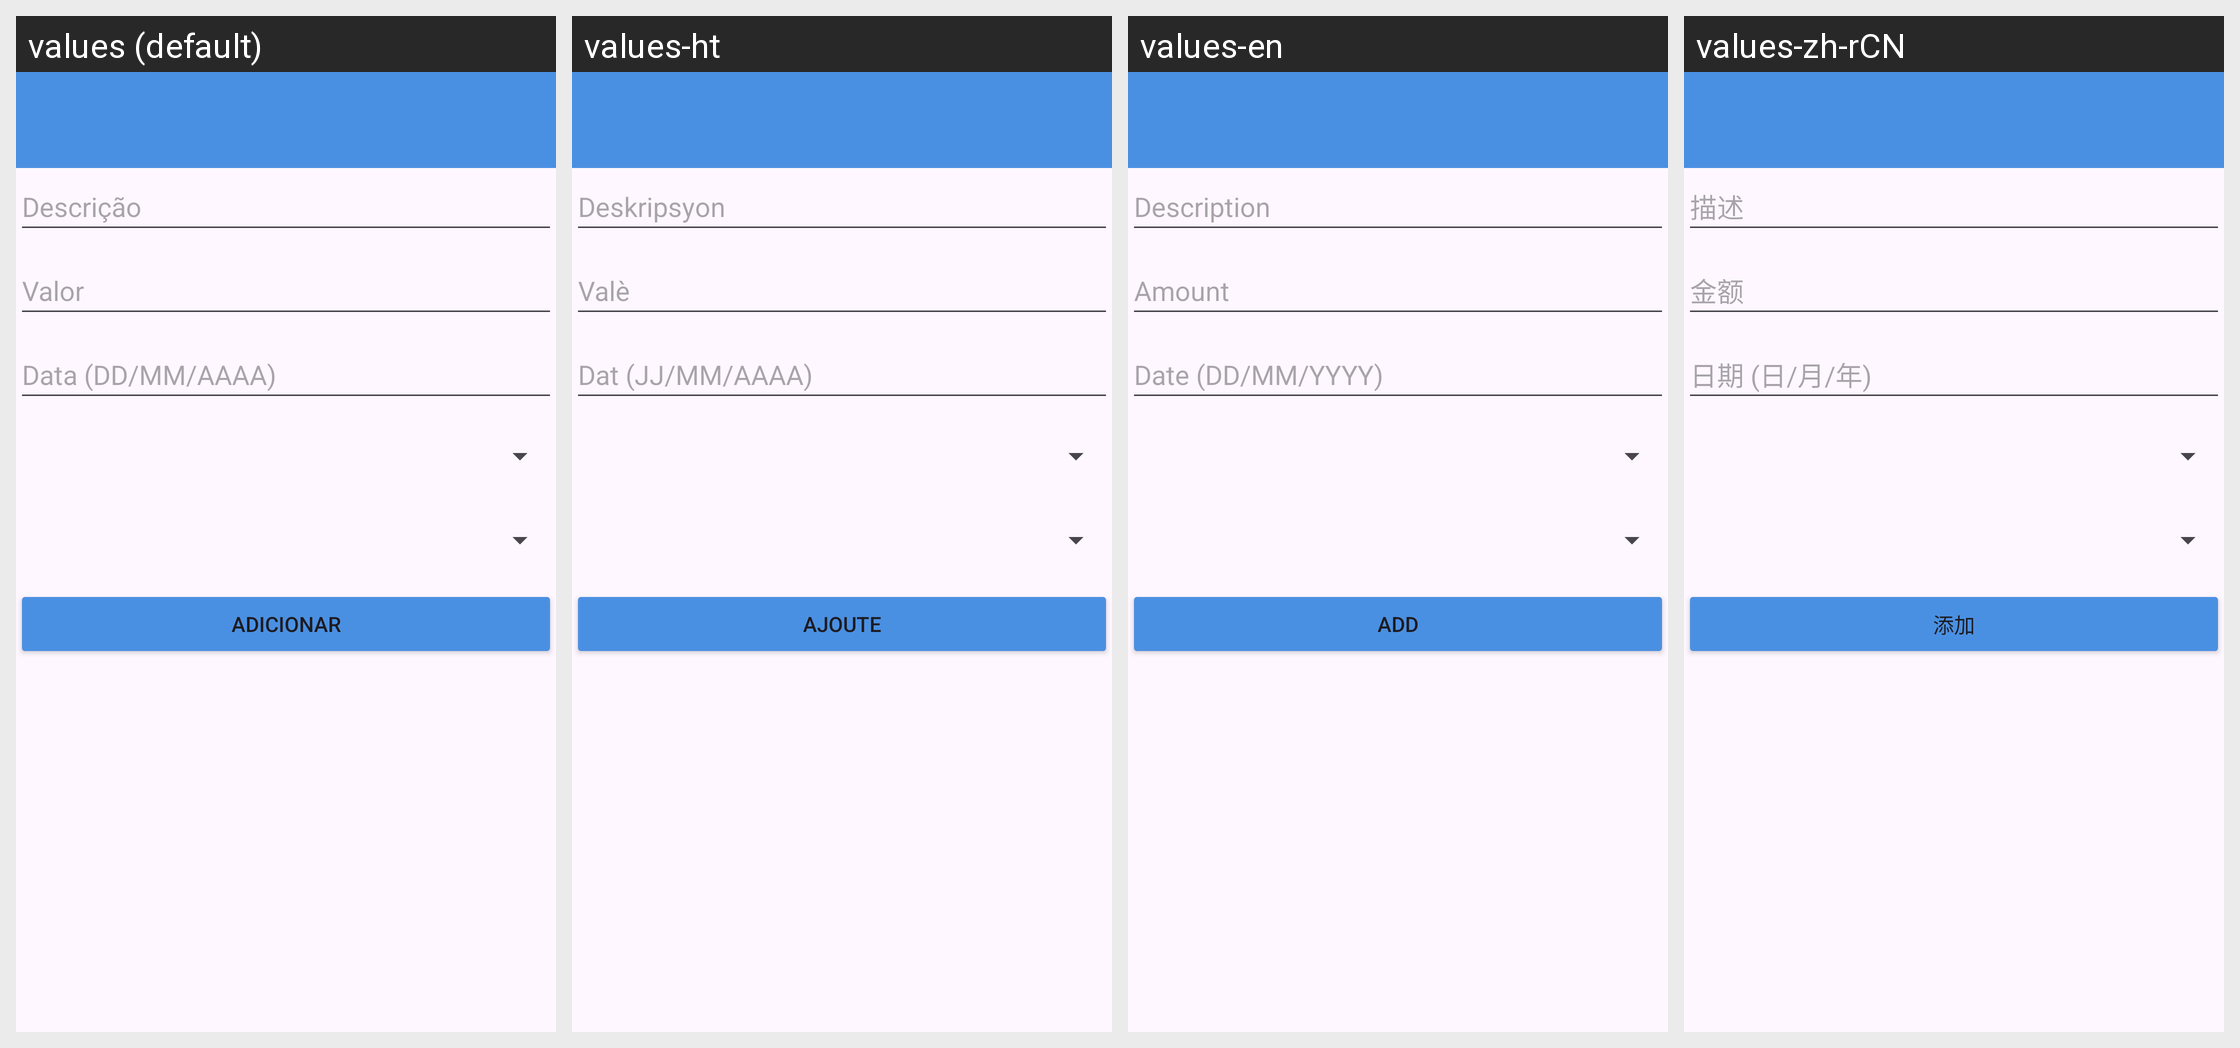

Translations of the strings shown on this Android screen, per locale in the grid:
Android screen res/layout/activity_planilha.xml rendered under 4 locales, left to right: values (default), values-ht, values-en, values-zh-rCN. Device: Nexus 5 (rendered at 1080×1920; each locale shown at half size, 540×960, under a caption strip naming it); theme Base.Theme.Immigrant_Economy.
Other locales in the repository, not shown: values-es, values-fr, values-hi.
Strings drawn on this screen, with the default value and each locale's value (text and hints the layout hard-codes, and strings that could not be matched under every locale, appear in the picture but are not listed):

descri_oo
  values: Descrição
  values-ht: Deskripsyon
  values-en: Description
  values-zh-rCN: 描述

valor
  values: Valor
  values-ht: Valè
  values-en: Amount
  values-zh-rCN: 金额

data_dd_mm_aaaa
  values: Data (DD/MM/AAAA)
  values-ht: Dat (JJ/MM/AAAA)
  values-en: Date (DD/MM/YYYY)
  values-zh-rCN: 日期 (日/月/年)

adicionar
  values: Adicionar
  values-ht: Ajoute
  values-en: Add
  values-zh-rCN: 添加
